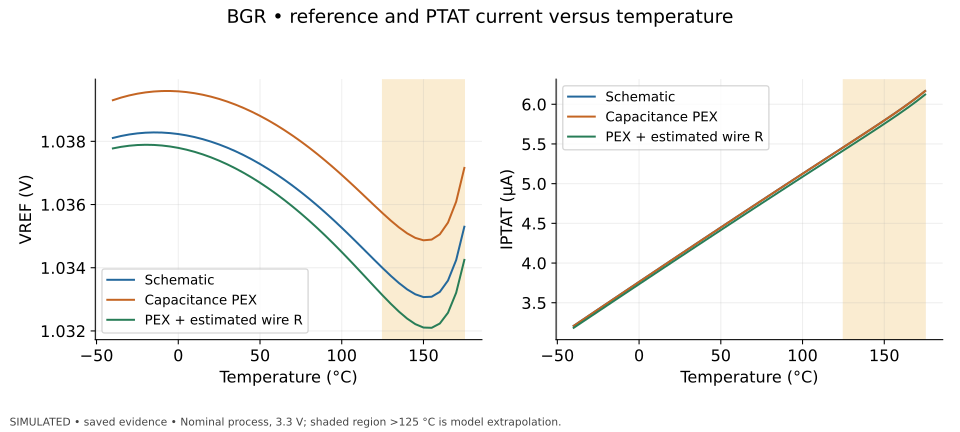

Data behind this chart, as committed beside it:
model, temperature_C, vref_V, iptat_A, total_current_A
Schematic, -40.0, 1.038, 3.20880632e-06, 1.72215046e-05
Schematic, -35.0, 1.038, 3.27821239e-06, 1.75815697e-05
Schematic, -30.0, 1.038, 3.34757508e-06, 1.79415959e-05
Schematic, -25.0, 1.038, 3.41689077e-06, 1.83015675e-05
Schematic, -20.0, 1.038, 3.48615582e-06, 1.86614691e-05
Schematic, -15.0, 1.038, 3.55536665e-06, 1.90212851e-05
Schematic, -10.0, 1.038, 3.62451969e-06, 1.93810001e-05
Schematic, -5.0, 1.038, 3.69361142e-06, 1.9740599e-05
Schematic, 0.0, 1.038, 3.76263834e-06, 2.01000668e-05
Schematic, 5.0, 1.038, 3.83159697e-06, 2.04593886e-05
Schematic, 10.0, 1.038, 3.90048388e-06, 2.08185497e-05
Schematic, 15.0, 1.038, 3.96929568e-06, 2.11775354e-05
Schematic, 20.0, 1.038, 4.03802897e-06, 2.15363312e-05
Schematic, 25.0, 1.038, 4.10668043e-06, 2.1894923e-05
Schematic, 30.0, 1.038, 4.17524673e-06, 2.22532963e-05
Schematic, 35.0, 1.038, 4.2437246e-06, 2.26114372e-05
Schematic, 40.0, 1.038, 4.3121108e-06, 2.29693319e-05
Schematic, 45.0, 1.037, 4.38040214e-06, 2.33269665e-05
Schematic, 50.0, 1.037, 4.44859549e-06, 2.36843277e-05
Schematic, 55.0, 1.037, 4.51668779e-06, 2.40414023e-05
Schematic, 60.0, 1.037, 4.58467609e-06, 2.43981778e-05
Schematic, 65.0, 1.037, 4.65255761e-06, 2.47546423e-05
Schematic, 70.0, 1.037, 4.72032978e-06, 2.51107848e-05
Schematic, 75.0, 1.036, 4.78799039e-06, 2.54665962e-05
Schematic, 80.0, 1.036, 4.85553776e-06, 2.58220699e-05
Schematic, 85.0, 1.036, 4.92297097e-06, 2.61772027e-05
Schematic, 90.0, 1.036, 4.9902903e-06, 2.65319973e-05
Schematic, 95.0, 1.036, 5.05749774e-06, 2.68864647e-05
Schematic, 100.0, 1.035, 5.12459774e-06, 2.72406277e-05
Schematic, 105.0, 1.035, 5.19159819e-06, 2.75945261e-05
Schematic, 110.0, 1.035, 5.25851169e-06, 2.79482229e-05
Schematic, 115.0, 1.035, 5.3253573e-06, 2.83018134e-05
Schematic, 120.0, 1.034, 5.39216289e-06, 2.86554375e-05
Schematic, 125.0, 1.034, 5.45896891e-06, 2.90092985e-05
Schematic, 130.0, 1.034, 5.52583384e-06, 2.93636912e-05
Schematic, 135.0, 1.034, 5.5928423e-06, 2.97190419e-05
Schematic, 140.0, 1.033, 5.66011635e-06, 3.00759655e-05
Schematic, 145.0, 1.033, 5.72783098e-06, 3.04353425e-05
Schematic, 150.0, 1.033, 5.79623499e-06, 3.07984237e-05
Schematic, 155.0, 1.033, 5.86567893e-06, 3.11669699e-05
Schematic, 160.0, 1.033, 5.93665217e-06, 3.15434376e-05
Schematic, 165.0, 1.034, 6.00983182e-06, 3.19312234e-05
Schematic, 170.0, 1.034, 6.08614668e-06, 3.23349846e-05
Schematic, 175.0, 1.035, 6.16686026e-06, 3.27610543e-05
Capacitance PEX, -40.0, 1.039, 3.20881651e-06, 1.72194559e-05
Capacitance PEX, -35.0, 1.039, 3.27822286e-06, 1.75794993e-05
Capacitance PEX, -30.0, 1.039, 3.34758582e-06, 1.79395035e-05
Capacitance PEX, -25.0, 1.04, 3.41690178e-06, 1.82994529e-05
Capacitance PEX, -20.0, 1.04, 3.4861671e-06, 1.86593319e-05
Capacitance PEX, -15.0, 1.04, 3.5553782e-06, 1.9019125e-05
Capacitance PEX, -10.0, 1.04, 3.62453151e-06, 1.93788169e-05
Capacitance PEX, -5.0, 1.04, 3.69362349e-06, 1.97383923e-05
Capacitance PEX, 0.0, 1.04, 3.76265066e-06, 2.00978364e-05
Capacitance PEX, 5.0, 1.04, 3.83160955e-06, 2.04571341e-05
Capacitance PEX, 10.0, 1.04, 3.90049672e-06, 2.08162708e-05
Capacitance PEX, 15.0, 1.039, 3.96930876e-06, 2.11752318e-05
Capacitance PEX, 20.0, 1.039, 4.0380423e-06, 2.15340026e-05
Capacitance PEX, 25.0, 1.039, 4.10669399e-06, 2.1892569e-05
Capacitance PEX, 30.0, 1.039, 4.17526053e-06, 2.22509166e-05
Capacitance PEX, 35.0, 1.039, 4.24373864e-06, 2.26090316e-05
... 72 more rows
